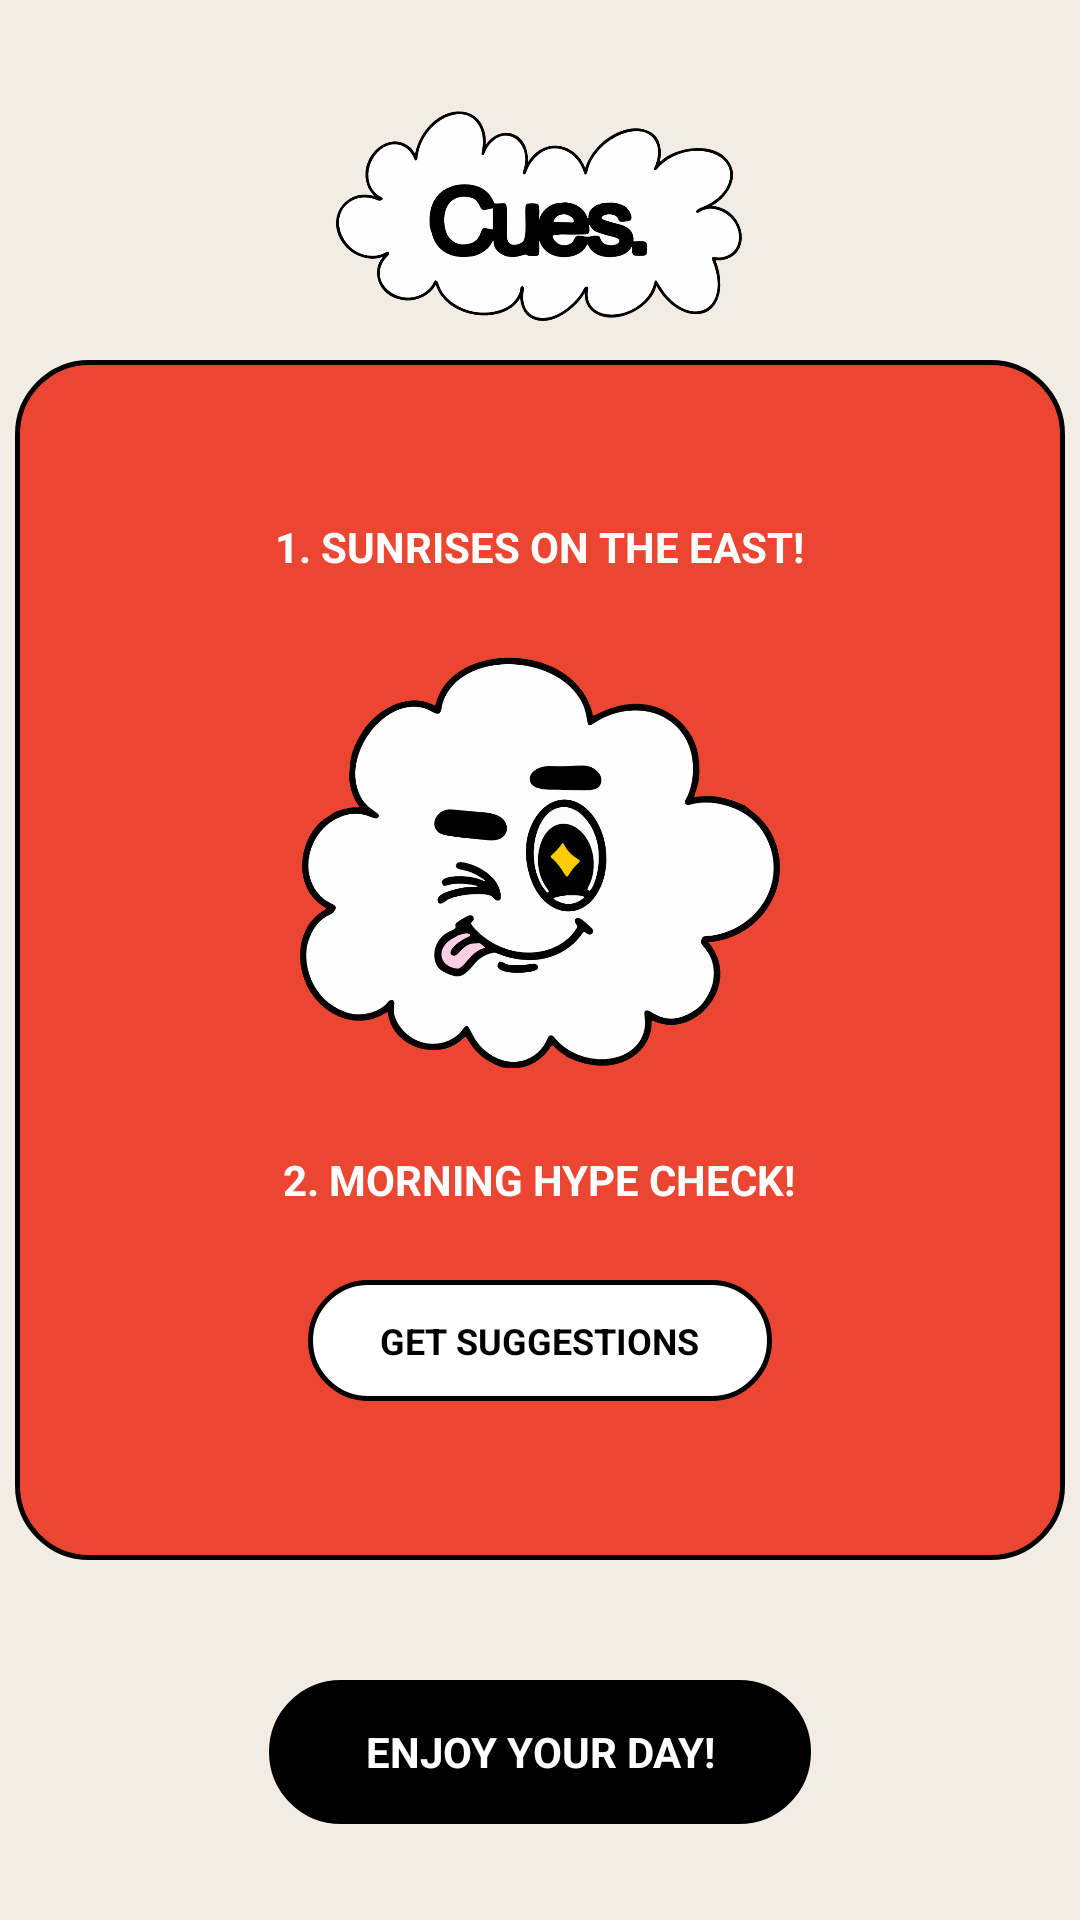

Reconstruct the res/layout file that produces this screen, plus the resources it refers to.
<!-- AndroidManifest.xml: application theme Theme.CuesApp -->
<!-- res/layout/activity_suggestions.xml -->
<?xml version="1.0" encoding="utf-8"?>

<androidx.constraintlayout.widget.ConstraintLayout
    xmlns:android="http://schemas.android.com/apk/res/android"
    xmlns:tools="http://schemas.android.com/tools"
    xmlns:app="http://schemas.android.com/apk/res-auto"
    android:id="@+id/main"
    android:layout_width="match_parent"
    android:layout_height="match_parent"
    android:background="@color/screen_background"
    tools:context=".SuggestionsActivity">

    
    <ImageView
        android:id="@+id/logoImage"
        android:layout_width="150dp"
        android:layout_height="wrap_content"
        android:src="@drawable/logo_cues"
        android:adjustViewBounds="true"
        android:scaleType="fitCenter"
        app:layout_constraintTop_toTopOf="parent"
        app:layout_constraintStart_toStartOf="parent"
        app:layout_constraintEnd_toEndOf="parent"
        android:layout_marginTop="32dp"
        android:contentDescription="@string/logo_desc" />

    
    <include
        layout="@layout/flip_card"
        android:layout_width="350dp"
        android:layout_height="400dp"
        app:layout_constraintBottom_toBottomOf="parent"
        app:layout_constraintEnd_toEndOf="parent"
        app:layout_constraintStart_toStartOf="parent"
        app:layout_constraintTop_toTopOf="parent" />

    
    <TextView
        android:id="@+id/tvEnjoyDay"
        android:layout_width="wrap_content"
        android:layout_height="wrap_content"
        android:layout_marginBottom="32dp"
        android:background="@drawable/btn_black_round"
        android:paddingStart="32dp"
        android:paddingTop="12dp"
        android:paddingEnd="32dp"
        android:paddingBottom="12dp"
        android:text="@string/enjoy_your_day"
        android:textColor="@color/white"
        android:textSize="14sp"
        android:textStyle="bold"
        android:clickable="true"
        android:focusable="true"
        android:gravity="center"
        android:minWidth="48dp"
        android:minHeight="48dp"
        app:layout_constraintBottom_toBottomOf="parent"
        app:layout_constraintEnd_toEndOf="parent"
        app:layout_constraintStart_toStartOf="parent" />

</androidx.constraintlayout.widget.ConstraintLayout>
<!-- res/layout/flip_card.xml (included above) -->
<?xml version="1.0" encoding="utf-8"?>

<FrameLayout
    xmlns:android="http://schemas.android.com/apk/res/android"
    android:id="@+id/cardContainer"
    android:layout_width="300dp"
    android:layout_height="350dp"
    android:layout_gravity="center"
    android:clipChildren="false"
    android:clipToPadding="false"
    android:clickable="true"
    android:focusable="true">

    
    <LinearLayout
        android:id="@+id/cardFront"
        android:layout_width="match_parent"
        android:layout_height="match_parent"
        android:background="@drawable/card_bg_energetic"
        android:gravity="center"
        android:orientation="vertical"
        android:elevation="0dp"
        android:padding="24dp">

        <TextView
            android:id="@+id/tvFrontTitle1"
            android:layout_width="wrap_content"
            android:layout_height="wrap_content"
            android:text="@string/sunrise_title"
            android:textSize="14sp"
            android:textStyle="bold"
            android:textColor="#FFFFFF"
            android:gravity="center"/>

        <ImageView
            android:layout_width="160dp"
            android:layout_height="160dp"
            android:layout_marginTop="16dp"
            android:layout_marginBottom="16dp"
            android:src="@drawable/cloud_sugg"
            android:contentDescription="@string/mood_illustration_desc"/>

        <TextView
            android:id="@+id/tvFrontTitle2"
            android:layout_width="wrap_content"
            android:layout_height="wrap_content"
            android:text="@string/hype_check_title"
            android:textSize="14sp"
            android:textStyle="bold"
            android:textColor="#FFFFFF"
            android:gravity="center"
            android:layout_marginBottom="24dp"/>

        <TextView
            android:layout_width="wrap_content"
            android:layout_height="wrap_content"
            android:background="@drawable/btn_white_outline"
            android:text="@string/get_suggestions"
            android:textColor="#000000"
            android:paddingStart="24dp"
            android:paddingEnd="24dp"
            android:paddingTop="12dp"
            android:paddingBottom="12dp"
            android:textSize="12sp"
            android:textStyle="bold"/>

    </LinearLayout>

    
    <LinearLayout
        android:id="@+id/cardBack"
        android:layout_width="match_parent"
        android:layout_height="match_parent"
        android:background="@drawable/card_bg_back"
        android:gravity="center"
        android:orientation="vertical"
        android:elevation="0dp"
        android:padding="24dp"
        android:visibility="gone">

        <TextView
            android:id="@+id/tvBackTitle1"
            android:layout_width="wrap_content"
            android:layout_height="wrap_content"
            android:text="@string/sunrise_title"
            android:textSize="14sp"
            android:textStyle="bold"
            android:textColor="@color/card_energetic"
            android:gravity="center"/>

        <TextView
            android:id="@+id/tvBackSuggestion1"
            android:layout_width="wrap_content"
            android:layout_height="wrap_content"
            android:text="@string/sunrise_suggestion"
            android:textSize="12sp"
            android:textColor="#000000"
            android:gravity="center"
            android:layout_marginTop="8dp"
            android:layout_marginBottom="8dp"
            android:paddingStart="20dp"
            android:paddingEnd="20dp"/>

        <TextView
            android:layout_width="wrap_content"
            android:layout_height="wrap_content"
            android:text="@string/or_text"
            android:textSize="12sp"
            android:textStyle="bold"
            android:textColor="#000000"
            android:layout_marginBottom="8dp"/>

        <TextView
            android:id="@+id/tvBackTitle2"
            android:layout_width="wrap_content"
            android:layout_height="wrap_content"
            android:text="@string/hype_check_title"
            android:textSize="14sp"
            android:textStyle="bold"
            android:textColor="@color/card_energetic"
            android:gravity="center"/>

        <TextView
            android:id="@+id/tvBackSuggestion2"
            android:layout_width="wrap_content"
            android:layout_height="wrap_content"
            android:text="@string/hype_check_suggestion"
            android:textSize="12sp"
            android:textColor="#000000"
            android:gravity="center"
            android:layout_marginTop="8dp"
            android:paddingStart="20dp"
            android:paddingEnd="20dp"/>

    </LinearLayout>

</FrameLayout>
<!-- resources referenced by this layout -->
<resources>
  <color name="card_energetic">#EA4632</color>
  <color name="screen_background">#F2ECE5</color>
  <color name="white">#FFFFFFFF</color>
  <!-- drawable btn_black_round (drawable) -->
  <?xml version="1.0" encoding="utf-8"?>
  
  <shape xmlns:android="http://schemas.android.com/apk/res/android">
      <solid android:color="#000000" />
      <corners android:radius="24dp" />
      <stroke android:width="2dp" android:color="#000000" />
  </shape>
  <!-- drawable btn_white_outline (drawable) -->
  <?xml version="1.0" encoding="utf-8"?>
  
  <shape xmlns:android="http://schemas.android.com/apk/res/android">
      <solid android:color="#FFFFFF" />
      <stroke
          android:width="1.5dp"
          android:color="#000000" />
      <corners android:radius="24dp" />
  </shape>
  <!-- drawable card_bg_back (drawable) -->
  <?xml version="1.0" encoding="utf-8"?>
  
  <shape xmlns:android="http://schemas.android.com/apk/res/android">
      <solid android:color="#FFFFFF" />
      <corners android:radius="24dp" />
      <stroke android:width="2dp" android:color="#000000" />
  </shape>
  <!-- drawable card_bg_energetic (drawable) -->
  <?xml version="1.0" encoding="utf-8"?>
  
  <shape xmlns:android="http://schemas.android.com/apk/res/android">
      <solid android:color="@color/card_energetic" />
      <corners android:radius="24dp" />
      <stroke android:width="1.5dp" android:color="#000000" />
  </shape>
  <!-- drawable cloud_sugg: png bitmap (drawable, 85625 bytes) -->
  <!-- drawable logo_cues: png bitmap (drawable, 67118 bytes) -->
  <string name="enjoy_your_day">ENJOY YOUR DAY!</string>
  <string name="get_suggestions">GET SUGGESTIONS</string>
  <string name="hype_check_suggestion">SEND A POSITIVE MESSAGE OR A MOTIVATIONAL QUOTE TO A FRIEND</string>
  <string name="hype_check_title">2. MORNING HYPE CHECK!</string>
  <string name="logo_desc">App logo</string>
  <string name="mood_illustration_desc">Mood Illustration</string>
  <string name="or_text">OR</string>
  <string name="sunrise_suggestion">INVITE A FRIEND OVER FOR A QUICK MORNING HIKE/JOG</string>
  <string name="sunrise_title">1. SUNRISES ON THE EAST!</string>
  <style name="Theme.CuesApp" parent="Theme.Material3.DayNight.NoActionBar">
          
      </style>
</resources>
